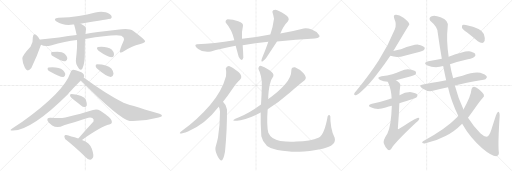
t = 0.00 s
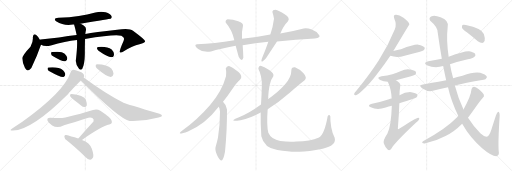
t = 4.60 s
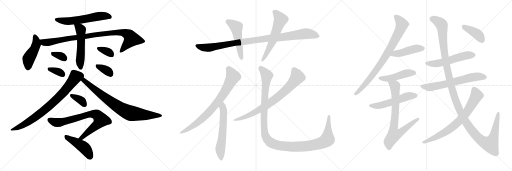
t = 9.19 s
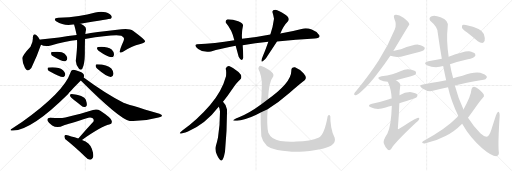
t = 13.79 s
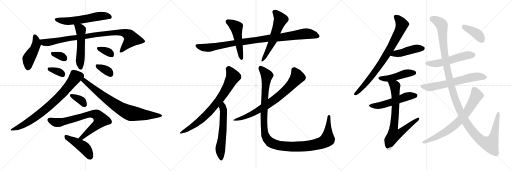
t = 18.38 s
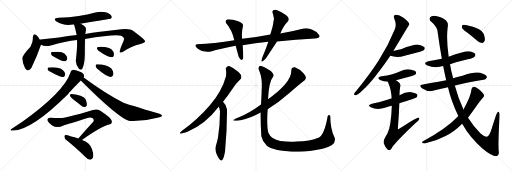
t = 22.98 s

The animated SVG that drew these frames (rendered in a browser with its animation timeline set to each time). Animation: 30 CSS @keyframes rules; one cycle of 22.98 s.

<svg version="1.1" viewBox="0 0 3072 1024" xmlns="http://www.w3.org/2000/svg">
  <g stroke="lightgray" stroke-dasharray="1,1" stroke-width="1" transform="scale(4, 4)">
    <line x1="0" y1="0" x2="256" y2="256"></line>
    <line x1="256" y1="0" x2="0" y2="256"></line>
    <line x1="128" y1="0" x2="128" y2="256"></line>
    <line x1="0" y1="128" x2="256" y2="128"></line>
    <line x1="256" y1="0" x2="512" y2="256"></line>
    <line x1="512" y1="0" x2="256" y2="256"></line>
    <line x1="384" y1="0" x2="384" y2="256"></line>
    <line x1="256" y1="128" x2="512" y2="128"></line>
    <line x1="512" y1="0" x2="768" y2="256"></line>
    <line x1="768" y1="0" x2="512" y2="256"></line>
    <line x1="640" y1="0" x2="640" y2="256"></line>
    <line x1="512" y1="128" x2="768" y2="128"></line>
  </g>
<g transform="scale(1, -1) translate(0, -850)">
   <style type="text/css">
    @keyframes keyframes0 {
      from {
       stroke: black;
       stroke-dashoffset: 580;
       stroke-width: 128;
       }
       65% {
       animation-timing-function: step-end;
       stroke: black;
       stroke-dashoffset: 0;
       stroke-width: 128;
       }
       to {
       stroke: black;
       stroke-width: 1024;
       }
       }
       #make-me-a-hanzi-animation-0 {
         animation: keyframes0 0.722005s both;
         animation-delay: 0.000000s;
         animation-timing-function: linear;
       }
    @keyframes keyframes1 {
      from {
       stroke: black;
       stroke-dashoffset: 455;
       stroke-width: 128;
       }
       60% {
       animation-timing-function: step-end;
       stroke: black;
       stroke-dashoffset: 0;
       stroke-width: 128;
       }
       to {
       stroke: black;
       stroke-width: 1024;
       }
       }
       #make-me-a-hanzi-animation-1 {
         animation: keyframes1 0.620280s both;
         animation-delay: 0.722005s;
         animation-timing-function: linear;
       }
    @keyframes keyframes2 {
      from {
       stroke: black;
       stroke-dashoffset: 922;
       stroke-width: 128;
       }
       75% {
       animation-timing-function: step-end;
       stroke: black;
       stroke-dashoffset: 0;
       stroke-width: 128;
       }
       to {
       stroke: black;
       stroke-width: 1024;
       }
       }
       #make-me-a-hanzi-animation-2 {
         animation: keyframes2 1.000326s both;
         animation-delay: 1.342285s;
         animation-timing-function: linear;
       }
    @keyframes keyframes3 {
      from {
       stroke: black;
       stroke-dashoffset: 528;
       stroke-width: 128;
       }
       63% {
       animation-timing-function: step-end;
       stroke: black;
       stroke-dashoffset: 0;
       stroke-width: 128;
       }
       to {
       stroke: black;
       stroke-width: 1024;
       }
       }
       #make-me-a-hanzi-animation-3 {
         animation: keyframes3 0.679688s both;
         animation-delay: 2.342611s;
         animation-timing-function: linear;
       }
    @keyframes keyframes4 {
      from {
       stroke: black;
       stroke-dashoffset: 329;
       stroke-width: 128;
       }
       52% {
       animation-timing-function: step-end;
       stroke: black;
       stroke-dashoffset: 0;
       stroke-width: 128;
       }
       to {
       stroke: black;
       stroke-width: 1024;
       }
       }
       #make-me-a-hanzi-animation-4 {
         animation: keyframes4 0.517741s both;
         animation-delay: 3.022299s;
         animation-timing-function: linear;
       }
    @keyframes keyframes5 {
      from {
       stroke: black;
       stroke-dashoffset: 344;
       stroke-width: 128;
       }
       53% {
       animation-timing-function: step-end;
       stroke: black;
       stroke-dashoffset: 0;
       stroke-width: 128;
       }
       to {
       stroke: black;
       stroke-width: 1024;
       }
       }
       #make-me-a-hanzi-animation-5 {
         animation: keyframes5 0.529948s both;
         animation-delay: 3.540040s;
         animation-timing-function: linear;
       }
    @keyframes keyframes6 {
      from {
       stroke: black;
       stroke-dashoffset: 339;
       stroke-width: 128;
       }
       52% {
       animation-timing-function: step-end;
       stroke: black;
       stroke-dashoffset: 0;
       stroke-width: 128;
       }
       to {
       stroke: black;
       stroke-width: 1024;
       }
       }
       #make-me-a-hanzi-animation-6 {
         animation: keyframes6 0.525879s both;
         animation-delay: 4.069988s;
         animation-timing-function: linear;
       }
    @keyframes keyframes7 {
      from {
       stroke: black;
       stroke-dashoffset: 347;
       stroke-width: 128;
       }
       53% {
       animation-timing-function: step-end;
       stroke: black;
       stroke-dashoffset: 0;
       stroke-width: 128;
       }
       to {
       stroke: black;
       stroke-width: 1024;
       }
       }
       #make-me-a-hanzi-animation-7 {
         animation: keyframes7 0.532389s both;
         animation-delay: 4.595867s;
         animation-timing-function: linear;
       }
    @keyframes keyframes8 {
      from {
       stroke: black;
       stroke-dashoffset: 780;
       stroke-width: 128;
       }
       72% {
       animation-timing-function: step-end;
       stroke: black;
       stroke-dashoffset: 0;
       stroke-width: 128;
       }
       to {
       stroke: black;
       stroke-width: 1024;
       }
       }
       #make-me-a-hanzi-animation-8 {
         animation: keyframes8 0.884766s both;
         animation-delay: 5.128256s;
         animation-timing-function: linear;
       }
    @keyframes keyframes9 {
      from {
       stroke: black;
       stroke-dashoffset: 789;
       stroke-width: 128;
       }
       72% {
       animation-timing-function: step-end;
       stroke: black;
       stroke-dashoffset: 0;
       stroke-width: 128;
       }
       to {
       stroke: black;
       stroke-width: 1024;
       }
       }
       #make-me-a-hanzi-animation-9 {
         animation: keyframes9 0.892090s both;
         animation-delay: 6.013022s;
         animation-timing-function: linear;
       }
    @keyframes keyframes10 {
      from {
       stroke: black;
       stroke-dashoffset: 355;
       stroke-width: 128;
       }
       54% {
       animation-timing-function: step-end;
       stroke: black;
       stroke-dashoffset: 0;
       stroke-width: 128;
       }
       to {
       stroke: black;
       stroke-width: 1024;
       }
       }
       #make-me-a-hanzi-animation-10 {
         animation: keyframes10 0.538900s both;
         animation-delay: 6.905112s;
         animation-timing-function: linear;
       }
    @keyframes keyframes11 {
      from {
       stroke: black;
       stroke-dashoffset: 759;
       stroke-width: 128;
       }
       71% {
       animation-timing-function: step-end;
       stroke: black;
       stroke-dashoffset: 0;
       stroke-width: 128;
       }
       to {
       stroke: black;
       stroke-width: 1024;
       }
       }
       #make-me-a-hanzi-animation-11 {
         animation: keyframes11 0.867676s both;
         animation-delay: 7.444012s;
         animation-timing-function: linear;
       }
    @keyframes keyframes12 {
      from {
       stroke: black;
       stroke-dashoffset: 448;
       stroke-width: 128;
       }
       59% {
       animation-timing-function: step-end;
       stroke: black;
       stroke-dashoffset: 0;
       stroke-width: 128;
       }
       to {
       stroke: black;
       stroke-width: 1024;
       }
       }
       #make-me-a-hanzi-animation-12 {
         animation: keyframes12 0.614583s both;
         animation-delay: 8.311688s;
         animation-timing-function: linear;
       }
    @keyframes keyframes13 {
      from {
       stroke: black;
       stroke-dashoffset: 986;
       stroke-width: 128;
       }
       76% {
       animation-timing-function: step-end;
       stroke: black;
       stroke-dashoffset: 0;
       stroke-width: 128;
       }
       to {
       stroke: black;
       stroke-width: 1024;
       }
       }
       #make-me-a-hanzi-animation-13 {
         animation: keyframes13 1.052409s both;
         animation-delay: 8.926271s;
         animation-timing-function: linear;
       }
    @keyframes keyframes14 {
      from {
       stroke: black;
       stroke-dashoffset: 501;
       stroke-width: 128;
       }
       62% {
       animation-timing-function: step-end;
       stroke: black;
       stroke-dashoffset: 0;
       stroke-width: 128;
       }
       to {
       stroke: black;
       stroke-width: 1024;
       }
       }
       #make-me-a-hanzi-animation-14 {
         animation: keyframes14 0.657715s both;
         animation-delay: 9.978680s;
         animation-timing-function: linear;
       }
    @keyframes keyframes15 {
      from {
       stroke: black;
       stroke-dashoffset: 573;
       stroke-width: 128;
       }
       65% {
       animation-timing-function: step-end;
       stroke: black;
       stroke-dashoffset: 0;
       stroke-width: 128;
       }
       to {
       stroke: black;
       stroke-width: 1024;
       }
       }
       #make-me-a-hanzi-animation-15 {
         animation: keyframes15 0.716309s both;
         animation-delay: 10.636395s;
         animation-timing-function: linear;
       }
    @keyframes keyframes16 {
      from {
       stroke: black;
       stroke-dashoffset: 756;
       stroke-width: 128;
       }
       71% {
       animation-timing-function: step-end;
       stroke: black;
       stroke-dashoffset: 0;
       stroke-width: 128;
       }
       to {
       stroke: black;
       stroke-width: 1024;
       }
       }
       #make-me-a-hanzi-animation-16 {
         animation: keyframes16 0.865234s both;
         animation-delay: 11.352704s;
         animation-timing-function: linear;
       }
    @keyframes keyframes17 {
      from {
       stroke: black;
       stroke-dashoffset: 591;
       stroke-width: 128;
       }
       66% {
       animation-timing-function: step-end;
       stroke: black;
       stroke-dashoffset: 0;
       stroke-width: 128;
       }
       to {
       stroke: black;
       stroke-width: 1024;
       }
       }
       #make-me-a-hanzi-animation-17 {
         animation: keyframes17 0.730957s both;
         animation-delay: 12.217938s;
         animation-timing-function: linear;
       }
    @keyframes keyframes18 {
      from {
       stroke: black;
       stroke-dashoffset: 754;
       stroke-width: 128;
       }
       71% {
       animation-timing-function: step-end;
       stroke: black;
       stroke-dashoffset: 0;
       stroke-width: 128;
       }
       to {
       stroke: black;
       stroke-width: 1024;
       }
       }
       #make-me-a-hanzi-animation-18 {
         animation: keyframes18 0.863607s both;
         animation-delay: 12.948895s;
         animation-timing-function: linear;
       }
    @keyframes keyframes19 {
      from {
       stroke: black;
       stroke-dashoffset: 1218;
       stroke-width: 128;
       }
       80% {
       animation-timing-function: step-end;
       stroke: black;
       stroke-dashoffset: 0;
       stroke-width: 128;
       }
       to {
       stroke: black;
       stroke-width: 1024;
       }
       }
       #make-me-a-hanzi-animation-19 {
         animation: keyframes19 1.241211s both;
         animation-delay: 13.812502s;
         animation-timing-function: linear;
       }
    @keyframes keyframes20 {
      from {
       stroke: black;
       stroke-dashoffset: 817;
       stroke-width: 128;
       }
       73% {
       animation-timing-function: step-end;
       stroke: black;
       stroke-dashoffset: 0;
       stroke-width: 128;
       }
       to {
       stroke: black;
       stroke-width: 1024;
       }
       }
       #make-me-a-hanzi-animation-20 {
         animation: keyframes20 0.914876s both;
         animation-delay: 15.053713s;
         animation-timing-function: linear;
       }
    @keyframes keyframes21 {
      from {
       stroke: black;
       stroke-dashoffset: 449;
       stroke-width: 128;
       }
       59% {
       animation-timing-function: step-end;
       stroke: black;
       stroke-dashoffset: 0;
       stroke-width: 128;
       }
       to {
       stroke: black;
       stroke-width: 1024;
       }
       }
       #make-me-a-hanzi-animation-21 {
         animation: keyframes21 0.615397s both;
         animation-delay: 15.968589s;
         animation-timing-function: linear;
       }
    @keyframes keyframes22 {
      from {
       stroke: black;
       stroke-dashoffset: 463;
       stroke-width: 128;
       }
       60% {
       animation-timing-function: step-end;
       stroke: black;
       stroke-dashoffset: 0;
       stroke-width: 128;
       }
       to {
       stroke: black;
       stroke-width: 1024;
       }
       }
       #make-me-a-hanzi-animation-22 {
         animation: keyframes22 0.626790s both;
         animation-delay: 16.583986s;
         animation-timing-function: linear;
       }
    @keyframes keyframes23 {
      from {
       stroke: black;
       stroke-dashoffset: 533;
       stroke-width: 128;
       }
       63% {
       animation-timing-function: step-end;
       stroke: black;
       stroke-dashoffset: 0;
       stroke-width: 128;
       }
       to {
       stroke: black;
       stroke-width: 1024;
       }
       }
       #make-me-a-hanzi-animation-23 {
         animation: keyframes23 0.683757s both;
         animation-delay: 17.210776s;
         animation-timing-function: linear;
       }
    @keyframes keyframes24 {
      from {
       stroke: black;
       stroke-dashoffset: 762;
       stroke-width: 128;
       }
       71% {
       animation-timing-function: step-end;
       stroke: black;
       stroke-dashoffset: 0;
       stroke-width: 128;
       }
       to {
       stroke: black;
       stroke-width: 1024;
       }
       }
       #make-me-a-hanzi-animation-24 {
         animation: keyframes24 0.870117s both;
         animation-delay: 17.894533s;
         animation-timing-function: linear;
       }
    @keyframes keyframes25 {
      from {
       stroke: black;
       stroke-dashoffset: 541;
       stroke-width: 128;
       }
       64% {
       animation-timing-function: step-end;
       stroke: black;
       stroke-dashoffset: 0;
       stroke-width: 128;
       }
       to {
       stroke: black;
       stroke-width: 1024;
       }
       }
       #make-me-a-hanzi-animation-25 {
         animation: keyframes25 0.690267s both;
         animation-delay: 18.764650s;
         animation-timing-function: linear;
       }
    @keyframes keyframes26 {
      from {
       stroke: black;
       stroke-dashoffset: 640;
       stroke-width: 128;
       }
       68% {
       animation-timing-function: step-end;
       stroke: black;
       stroke-dashoffset: 0;
       stroke-width: 128;
       }
       to {
       stroke: black;
       stroke-width: 1024;
       }
       }
       #make-me-a-hanzi-animation-26 {
         animation: keyframes26 0.770833s both;
         animation-delay: 19.454917s;
         animation-timing-function: linear;
       }
    @keyframes keyframes27 {
      from {
       stroke: black;
       stroke-dashoffset: 1329;
       stroke-width: 128;
       }
       81% {
       animation-timing-function: step-end;
       stroke: black;
       stroke-dashoffset: 0;
       stroke-width: 128;
       }
       to {
       stroke: black;
       stroke-width: 1024;
       }
       }
       #make-me-a-hanzi-animation-27 {
         animation: keyframes27 1.331543s both;
         animation-delay: 20.225750s;
         animation-timing-function: linear;
       }
    @keyframes keyframes28 {
      from {
       stroke: black;
       stroke-dashoffset: 734;
       stroke-width: 128;
       }
       70% {
       animation-timing-function: step-end;
       stroke: black;
       stroke-dashoffset: 0;
       stroke-width: 128;
       }
       to {
       stroke: black;
       stroke-width: 1024;
       }
       }
       #make-me-a-hanzi-animation-28 {
         animation: keyframes28 0.847331s both;
         animation-delay: 21.557293s;
         animation-timing-function: linear;
       }
    @keyframes keyframes29 {
      from {
       stroke: black;
       stroke-dashoffset: 399;
       stroke-width: 128;
       }
       56% {
       animation-timing-function: step-end;
       stroke: black;
       stroke-dashoffset: 0;
       stroke-width: 128;
       }
       to {
       stroke: black;
       stroke-width: 1024;
       }
       }
       #make-me-a-hanzi-animation-29 {
         animation: keyframes29 0.574707s both;
         animation-delay: 22.404624s;
         animation-timing-function: linear;
       }
</style>
<path d="M 483.0 708.5 Q 661.0 738.5 664.0 738.5 Q 674.0 745.5 669.0 755.5 Q 663.0 768.5 634.0 777.5 Q 603.0 784.5 572.0 775.5 Q 524.0 762.5 473.0 754.5 Q 418.0 745.5 351.0 744.5 Q 314.0 740.5 339.0 721.5 Q 382.0 694.5 438.0 703.5 Q 441.0 704.5 445.0 703.5 L 483.0 708.5 Z" fill="lightgray"></path> 
<path d="M 239.0 612.5 Q 229.0 631.5 219.0 639.5 Q 200.0 655.5 197.0 627.5 Q 200.0 600.5 183.0 570.5 Q 132.0 516.5 134.0 499.5 Q 134.0 475.5 150.0 442.5 Q 166.0 414.5 188.0 443.5 Q 222.0 512.5 246.0 582.5 C 250.0 593.5 250.0 593.5 239.0 612.5 Z" fill="lightgray"></path> 
<path d="M 510.0 616.5 Q 685.0 646.5 728.0 636.5 Q 746.0 626.5 744.0 617.5 Q 745.0 614.5 740.0 602.5 Q 713.0 542.5 720.0 536.5 Q 727.0 532.5 743.0 543.5 Q 795.0 576.5 837.0 585.5 Q 871.0 595.5 871.0 603.5 Q 870.0 613.5 798.0 666.5 Q 776.0 684.5 703.0 672.5 Q 567.0 657.5 512.0 647.5 L 460.0 640.5 Q 411.0 636.5 354.0 626.5 Q 299.0 619.5 243.0 614.5 Q 240.0 614.5 239.0 612.5 C 209.0 607.5 217.0 591.5 246.0 582.5 Q 268.0 570.5 305.0 578.5 Q 392.0 603.5 462.0 610.5 L 510.0 616.5 Z" fill="lightgray"></path> 
<path d="M 462.0 610.5 Q 465.0 577.5 456.0 496.5 Q 450.0 468.5 475.0 437.5 Q 485.0 427.5 493.0 437.5 Q 508.0 461.5 509.0 526.5 Q 509.0 571.5 510.0 616.5 L 512.0 647.5 Q 513.0 657.5 515.0 666.5 Q 521.0 687.5 502.0 698.5 Q 492.0 704.5 483.0 708.5 C 456.0 721.5 439.0 729.5 445.0 703.5 Q 445.0 699.5 447.0 694.5 Q 450.0 685.5 460.0 640.5 L 462.0 610.5 Z" fill="lightgray"></path> 
<path d="M 316.0 514.5 Q 376.0 478.5 392.0 483.5 Q 404.0 486.5 404.0 503.5 Q 401.0 515.5 388.0 528.5 Q 369.0 546.5 312.0 538.5 Q 305.0 537.5 307.0 527.5 Q 308.0 520.5 316.0 514.5 Z" fill="lightgray"></path> 
<path d="M 294.0 424.5 Q 363.0 385.5 381.0 388.5 Q 391.0 391.5 392.0 406.5 Q 391.0 416.5 378.0 429.5 Q 350.0 451.5 291.0 445.5 Q 284.0 444.5 286.0 435.5 Q 287.0 429.5 294.0 424.5 Z" fill="lightgray"></path> 
<path d="M 591.0 546.5 Q 651.0 504.5 672.0 508.5 Q 684.0 509.5 684.0 527.5 Q 683.0 539.5 670.0 553.5 Q 642.0 574.5 589.0 569.5 Q 580.0 569.5 582.0 559.5 Q 583.0 552.5 591.0 546.5 Z" fill="lightgray"></path> 
<path d="M 582.0 439.5 Q 640.0 388.5 665.0 389.5 Q 678.0 390.5 681.0 409.5 Q 681.0 422.5 668.0 439.5 Q 644.0 464.5 582.0 465.5 Q 573.0 465.5 574.0 454.5 Q 574.0 447.5 582.0 439.5 Z" fill="lightgray"></path> 
<path d="M 502.0 386.5 Q 505.0 393.5 504.0 398.5 Q 503.0 411.5 476.0 421.5 Q 448.0 433.5 435.0 431.5 Q 426.0 430.5 423.0 416.5 Q 384.0 299.5 132.0 119.5 Q 104.0 101.5 73.0 79.5 Q 51.0 66.5 78.0 67.5 Q 192.0 71.5 409.0 287.5 Q 413.0 296.5 485.0 368.5 L 502.0 386.5 Z" fill="lightgray"></path> 
<path d="M 485.0 368.5 Q 717.0 136.5 778.0 125.5 Q 787.0 125.5 799.0 124.5 Q 874.0 125.5 951.0 146.5 Q 970.0 150.5 972.0 155.5 Q 973.0 162.5 957.0 168.5 Q 756.0 228.5 744.0 233.5 Q 639.0 285.5 502.0 386.5 C 478.0 404.5 464.0 389.5 485.0 368.5 Z" fill="lightgray"></path> 
<path d="M 444.0 251.5 Q 466.0 235.5 488.0 216.5 Q 498.0 207.5 510.0 209.5 Q 517.0 210.5 521.0 219.5 Q 522.0 231.5 515.0 252.5 Q 511.0 265.5 487.0 275.5 Q 430.0 290.5 423.0 285.5 Q 419.0 282.5 421.0 273.5 Q 424.0 266.5 444.0 251.5 Z" fill="lightgray"></path> 
<path d="M 492.0 11.5 Q 613.0 95.5 655.0 103.5 Q 676.0 107.5 670.0 126.5 Q 669.0 142.5 602.0 186.5 Q 583.0 199.5 558.0 191.5 Q 491.0 169.5 392.0 146.5 Q 365.0 139.5 303.0 144.5 Q 278.0 145.5 286.0 124.5 Q 293.0 111.5 313.0 98.5 Q 344.0 79.5 381.0 98.5 Q 405.0 105.5 530.0 144.5 Q 543.0 148.5 554.0 142.5 Q 566.0 135.5 561.0 122.5 Q 518.0 76.5 470.0 19.5 C 451.0 -3.5 467.0 -5.5 492.0 11.5 Z" fill="lightgray"></path> 
<path d="M 470.0 19.5 Q 422.0 34.5 397.0 40.5 Q 387.0 44.5 386.0 32.5 Q 387.0 19.5 398.0 10.5 Q 447.0 -28.5 508.0 -86.5 Q 524.0 -104.5 540.0 -107.5 Q 549.0 -108.5 556.0 -97.5 Q 566.0 -84.5 551.0 -41.5 Q 539.0 -4.5 492.0 11.5 L 470.0 19.5 Z" fill="lightgray"></path> 
<path d="M 1888.0 620.0 Q 1931.0 626.0 1912.0 644.0 Q 1898.0 663.0 1870.5 673.5 Q 1843.0 684.0 1822.0 680.0 Q 1758.0 663.0 1682.0 650.0 L 1622.0 644.0 Q 1543.0 628.0 1452.0 618.0 L 1406.0 610.0 Q 1285.0 589.0 1182.0 586.0 Q 1159.0 581.0 1189.0 557.5 Q 1219.0 534.0 1266.0 542.0 Q 1319.0 557.0 1414.0 576.0 L 1456.0 580.0 Q 1531.0 591.0 1610.0 600.0 L 1662.0 602.0 Q 1776.0 615.0 1888.0 620.0 Z" fill="lightgray"></path> 
<path d="M 1452.0 618.0 Q 1449.0 661.0 1458.0 696.0 Q 1461.0 712.0 1429.5 723.5 Q 1398.0 735.0 1366.0 736.0 Q 1351.0 732.0 1354.0 716.0 Q 1392.0 672.0 1406.0 610.0 L 1414.0 576.0 Q 1423.0 543.0 1432.0 510.0 Q 1450.0 475.0 1460.0 504.0 Q 1459.0 545.0 1456.0 580.0 L 1452.0 618.0 Z" fill="lightgray"></path> 
<path d="M 1682.0 650.0 Q 1700.0 696.0 1728.0 724.0 Q 1743.0 743.0 1708.0 765.0 Q 1673.0 787.0 1652.0 792.0 Q 1635.0 792.0 1634.0 780.0 Q 1640.0 762.0 1644.0 738.0 Q 1637.0 683.0 1622.0 644.0 L 1610.0 600.0 Q 1591.0 546.0 1578.0 516.0 Q 1552.0 455.0 1596.0 502.0 Q 1636.0 562.0 1662.0 602.0 L 1682.0 650.0 Z" fill="lightgray"></path> 
<path d="M 1378.0 454.0 Q 1360.0 458.0 1354.0 438.0 Q 1359.0 428.0 1356.0 394.0 Q 1332.0 304.0 1259.5 220.0 Q 1187.0 136.0 1094.0 68.0 Q 1051.0 35.0 1128.0 62.0 Q 1233.0 106.0 1312.0 210.0 L 1338.0 240.0 Q 1365.0 273.0 1392.0 313.5 Q 1419.0 354.0 1440.0 372.0 Q 1460.0 392.0 1431.0 418.5 Q 1402.0 445.0 1378.0 454.0 Z" fill="lightgray"></path> 
<path d="M 1312.0 210.0 Q 1317.0 205.0 1320.0 182.0 Q 1320.0 102.0 1308.0 26.0 Q 1302.0 -3.0 1295.0 -25.0 Q 1287.0 -48.0 1302.0 -79.0 Q 1315.0 -108.0 1327.0 -112.0 Q 1339.0 -116.0 1350.0 -59.0 Q 1363.0 77.0 1362.0 194.0 Q 1356.0 224.0 1338.0 240.0 C 1317.0 262.0 1299.0 237.0 1312.0 210.0 Z" fill="lightgray"></path> 
<path d="M 1606.0 196.0 Q 1672.0 237.0 1736.5 293.5 Q 1801.0 350.0 1828.0 370.0 Q 1845.0 384.0 1821.0 411.0 Q 1797.0 438.0 1770.0 448.0 Q 1747.0 450.0 1748.0 428.0 Q 1749.0 389.0 1709.5 343.5 Q 1670.0 298.0 1608.0 256.0 L 1566.0 224.0 Q 1494.0 171.0 1434.0 148.0 Q 1359.0 118.0 1444.0 130.0 Q 1501.0 141.0 1564.0 176.0 L 1606.0 196.0 Z" fill="lightgray"></path> 
<path d="M 1966.0 154.0 Q 1947.0 46.0 1914.0 26.0 Q 1861.0 3.0 1778.0 2.0 Q 1735.0 -2.0 1681.5 5.5 Q 1628.0 13.0 1610.0 54.0 Q 1599.0 98.0 1606.0 196.0 L 1608.0 256.0 Q 1613.0 361.0 1640.0 394.0 Q 1646.0 411.0 1615.0 431.0 Q 1584.0 451.0 1564.0 456.0 Q 1552.0 456.0 1550.0 438.0 Q 1572.0 395.0 1571.0 339.5 Q 1570.0 284.0 1566.0 224.0 L 1564.0 176.0 Q 1563.0 112.0 1568.0 34.0 Q 1584.0 -36.0 1664.0 -49.0 Q 1744.0 -62.0 1796.0 -59.0 Q 1851.0 -59.0 1936.0 -41.0 Q 2021.0 -23.0 2008.0 24.0 Q 1994.0 51.0 1987.5 88.0 Q 1981.0 125.0 1982.0 154.0 Q 1975.0 167.0 1966.0 154.0 Z" fill="lightgray"></path> 
<path d="M 2360.0 545.0 Q 2454.0 702.0 2456.0 704.0 Q 2455.0 708.0 2454.0 711.0 Q 2450.0 724.0 2421.0 745.0 Q 2394.0 763.0 2375.0 762.0 Q 2357.0 761.0 2366.0 738.0 Q 2381.0 704.0 2369.0 676.0 Q 2330.0 579.0 2272.0 488.0 Q 2215.0 400.0 2137.0 305.0 Q 2127.0 295.0 2125.0 288.0 Q 2122.0 278.0 2136.0 280.0 Q 2146.0 281.0 2171.0 305.0 Q 2217.0 345.0 2274.0 422.0 Q 2307.0 464.0 2342.0 516.0 L 2360.0 545.0 Z" fill="lightgray"></path> 
<path d="M 2342.0 516.0 Q 2384.0 503.0 2428.0 517.0 Q 2473.0 529.0 2520.0 541.0 Q 2541.0 548.0 2544.0 551.0 Q 2551.0 558.0 2547.0 567.0 Q 2540.0 577.0 2510.0 583.0 Q 2486.0 586.0 2406.0 556.0 Q 2385.0 552.0 2360.0 545.0 C 2331.0 537.0 2313.0 524.0 2342.0 516.0 Z" fill="lightgray"></path> 
<path d="M 2376.0 369.0 Q 2419.0 382.0 2466.0 394.0 Q 2488.0 401.0 2492.0 404.0 Q 2499.0 411.0 2495.0 420.0 Q 2488.0 430.0 2460.0 434.0 Q 2432.0 438.0 2406.0 425.0 Q 2381.0 415.0 2354.0 406.0 Q 2324.0 399.0 2289.0 393.0 Q 2255.0 386.0 2281.0 371.0 Q 2300.0 362.0 2327.0 361.0 L 2376.0 369.0 Z" fill="lightgray"></path> 
<path d="M 2396.0 231.0 Q 2495.0 264.0 2500.0 268.0 Q 2507.0 275.0 2503.0 284.0 Q 2496.0 294.0 2468.0 298.0 Q 2435.0 301.0 2397.0 279.0 L 2350.0 260.0 Q 2340.0 259.0 2334.0 255.0 Q 2288.0 239.0 2232.0 229.0 Q 2199.0 220.0 2225.0 207.0 Q 2264.0 188.0 2314.0 206.0 Q 2332.0 212.0 2351.0 217.0 L 2396.0 231.0 Z" fill="lightgray"></path> 
<path d="M 2351.0 217.0 Q 2347.0 94.0 2324.0 48.0 Q 2297.0 8.0 2303.0 -10.0 Q 2313.0 -37.0 2327.0 -48.0 Q 2339.0 -55.0 2350.0 -39.0 Q 2363.0 -11.0 2495.0 114.0 Q 2511.0 127.0 2515.0 136.0 Q 2519.0 146.0 2509.0 145.0 Q 2497.0 145.0 2395.0 78.0 Q 2389.0 74.0 2387.0 79.0 Q 2394.0 161.0 2396.0 231.0 L 2397.0 279.0 Q 2397.0 307.0 2401.0 330.0 Q 2405.0 343.0 2397.0 353.0 Q 2387.0 363.0 2376.0 369.0 C 2351.0 386.0 2316.0 389.0 2327.0 361.0 Q 2348.0 315.0 2350.0 260.0 L 2351.0 217.0 Z" fill="lightgray"></path> 
<path d="M 2700.0 466.0 Q 2751.0 482.0 2807.0 495.0 Q 2843.0 505.0 2847.0 511.0 Q 2856.0 518.0 2851.0 527.0 Q 2844.0 537.0 2815.0 543.0 Q 2788.0 546.0 2692.0 510.0 L 2651.0 498.0 Q 2612.0 491.0 2570.0 483.0 Q 2536.0 474.0 2561.0 460.0 Q 2609.0 439.0 2659.0 455.0 L 2700.0 466.0 Z" fill="lightgray"></path> 
<path d="M 2729.0 338.0 Q 2787.0 354.0 2901.0 373.0 Q 2913.0 372.0 2921.0 386.0 Q 2922.0 399.0 2897.0 408.0 Q 2864.0 429.0 2775.0 397.0 Q 2741.0 391.0 2719.0 381.0 L 2677.0 370.0 Q 2578.0 352.0 2538.0 344.0 Q 2508.0 340.0 2532.0 322.0 Q 2571.0 297.0 2597.0 306.0 Q 2639.0 318.0 2688.0 328.0 L 2729.0 338.0 Z" fill="lightgray"></path> 
<path d="M 2773.0 108.0 Q 2821.0 23.0 2893.0 -38.0 Q 2951.0 -87.0 2979.0 -86.0 Q 2998.0 -82.0 2992.0 -54.0 Q 2988.0 0.0 2998.0 157.0 Q 2998.0 179.0 2990.0 181.0 Q 2983.0 180.0 2976.0 159.0 Q 2961.0 113.0 2948.0 73.0 Q 2935.0 33.0 2920.0 31.0 Q 2907.0 31.0 2882.0 52.0 Q 2842.0 92.0 2808.0 145.0 L 2781.0 194.0 Q 2750.0 258.0 2729.0 338.0 L 2719.0 381.0 Q 2707.0 424.0 2700.0 466.0 L 2692.0 510.0 Q 2677.0 615.0 2686.0 688.0 Q 2696.0 728.0 2643.0 747.0 Q 2609.0 762.0 2590.0 754.0 Q 2571.0 747.0 2580.0 728.0 Q 2626.0 689.0 2626.0 657.0 Q 2638.0 572.0 2651.0 498.0 L 2659.0 455.0 Q 2668.0 410.0 2677.0 370.0 L 2688.0 328.0 Q 2706.0 247.0 2750.0 155.0 L 2773.0 108.0 Z" fill="lightgray"></path> 
<path d="M 2750.0 155.0 Q 2746.0 152.0 2741.0 146.0 Q 2678.0 80.0 2538.0 3.0 Q 2529.0 -3.0 2535.0 -7.0 Q 2542.0 -11.0 2553.0 -8.0 Q 2616.0 4.0 2673.0 35.0 Q 2721.0 56.0 2773.0 108.0 L 2808.0 145.0 Q 2833.0 178.0 2863.0 221.0 Q 2879.0 243.0 2897.0 264.0 Q 2907.0 271.0 2903.0 282.0 Q 2899.0 294.0 2873.0 316.0 Q 2854.0 332.0 2844.0 331.0 Q 2831.0 330.0 2829.0 315.0 Q 2826.0 275.0 2781.0 194.0 L 2750.0 155.0 Z" fill="lightgray"></path> 
<path d="M 2801.0 657.0 Q 2832.0 633.0 2867.0 603.0 Q 2880.0 593.0 2894.0 593.0 Q 2904.0 594.0 2908.0 606.0 Q 2912.0 619.0 2903.0 647.0 Q 2891.0 681.0 2795.0 701.0 Q 2780.0 704.0 2775.0 701.0 Q 2771.0 697.0 2772.0 685.0 Q 2776.0 675.0 2801.0 657.0 Z" fill="lightgray"></path> 
      <clipPath id="make-me-a-hanzi-clip-0">
      <path d="M 483.0 708.5 Q 661.0 738.5 664.0 738.5 Q 674.0 745.5 669.0 755.5 Q 663.0 768.5 634.0 777.5 Q 603.0 784.5 572.0 775.5 Q 524.0 762.5 473.0 754.5 Q 418.0 745.5 351.0 744.5 Q 314.0 740.5 339.0 721.5 Q 382.0 694.5 438.0 703.5 Q 441.0 704.5 445.0 703.5 L 483.0 708.5 Z" fill="lightgray"></path>
      </clipPath>
      <path clip-path="url(#make-me-a-hanzi-clip-0)" d="M 343.0 734.5 L 414.0 723.5 L 494.0 731.5 L 598.0 754.5 L 633.0 755.5 L 662.0 746.5 " fill="none" id="make-me-a-hanzi-animation-0" stroke-dasharray="452 904" stroke-linecap="round"></path>

      <clipPath id="make-me-a-hanzi-clip-1">
      <path d="M 239.0 612.5 Q 229.0 631.5 219.0 639.5 Q 200.0 655.5 197.0 627.5 Q 200.0 600.5 183.0 570.5 Q 132.0 516.5 134.0 499.5 Q 134.0 475.5 150.0 442.5 Q 166.0 414.5 188.0 443.5 Q 222.0 512.5 246.0 582.5 C 250.0 593.5 250.0 593.5 239.0 612.5 Z" fill="lightgray"></path>
      </clipPath>
      <path clip-path="url(#make-me-a-hanzi-clip-1)" d="M 208.0 632.5 L 219.0 599.5 L 218.0 584.5 L 173.0 500.5 L 167.0 446.5 " fill="none" id="make-me-a-hanzi-animation-1" stroke-dasharray="327 654" stroke-linecap="round"></path>

      <clipPath id="make-me-a-hanzi-clip-2">
      <path d="M 510.0 616.5 Q 685.0 646.5 728.0 636.5 Q 746.0 626.5 744.0 617.5 Q 745.0 614.5 740.0 602.5 Q 713.0 542.5 720.0 536.5 Q 727.0 532.5 743.0 543.5 Q 795.0 576.5 837.0 585.5 Q 871.0 595.5 871.0 603.5 Q 870.0 613.5 798.0 666.5 Q 776.0 684.5 703.0 672.5 Q 567.0 657.5 512.0 647.5 L 460.0 640.5 Q 411.0 636.5 354.0 626.5 Q 299.0 619.5 243.0 614.5 Q 240.0 614.5 239.0 612.5 C 209.0 607.5 217.0 591.5 246.0 582.5 Q 268.0 570.5 305.0 578.5 Q 392.0 603.5 462.0 610.5 L 510.0 616.5 Z" fill="lightgray"></path>
      </clipPath>
      <path clip-path="url(#make-me-a-hanzi-clip-2)" d="M 245.0 605.5 L 262.0 596.5 L 293.0 597.5 L 380.0 615.5 L 637.0 651.5 L 737.0 656.5 L 767.0 645.5 L 789.0 617.5 L 725.0 540.5 " fill="none" id="make-me-a-hanzi-animation-2" stroke-dasharray="794 1588" stroke-linecap="round"></path>

      <clipPath id="make-me-a-hanzi-clip-3">
      <path d="M 462.0 610.5 Q 465.0 577.5 456.0 496.5 Q 450.0 468.5 475.0 437.5 Q 485.0 427.5 493.0 437.5 Q 508.0 461.5 509.0 526.5 Q 509.0 571.5 510.0 616.5 L 512.0 647.5 Q 513.0 657.5 515.0 666.5 Q 521.0 687.5 502.0 698.5 Q 492.0 704.5 483.0 708.5 C 456.0 721.5 439.0 729.5 445.0 703.5 Q 445.0 699.5 447.0 694.5 Q 450.0 685.5 460.0 640.5 L 462.0 610.5 Z" fill="lightgray"></path>
      </clipPath>
      <path clip-path="url(#make-me-a-hanzi-clip-3)" d="M 452.0 700.5 L 478.0 681.5 L 485.0 667.5 L 487.0 579.5 L 480.0 479.5 L 484.0 443.5 " fill="none" id="make-me-a-hanzi-animation-3" stroke-dasharray="400 800" stroke-linecap="round"></path>

      <clipPath id="make-me-a-hanzi-clip-4">
      <path d="M 316.0 514.5 Q 376.0 478.5 392.0 483.5 Q 404.0 486.5 404.0 503.5 Q 401.0 515.5 388.0 528.5 Q 369.0 546.5 312.0 538.5 Q 305.0 537.5 307.0 527.5 Q 308.0 520.5 316.0 514.5 Z" fill="lightgray"></path>
      </clipPath>
      <path clip-path="url(#make-me-a-hanzi-clip-4)" d="M 321.0 527.5 L 370.0 512.5 L 387.0 499.5 " fill="none" id="make-me-a-hanzi-animation-4" stroke-dasharray="201 402" stroke-linecap="round"></path>

      <clipPath id="make-me-a-hanzi-clip-5">
      <path d="M 294.0 424.5 Q 363.0 385.5 381.0 388.5 Q 391.0 391.5 392.0 406.5 Q 391.0 416.5 378.0 429.5 Q 350.0 451.5 291.0 445.5 Q 284.0 444.5 286.0 435.5 Q 287.0 429.5 294.0 424.5 Z" fill="lightgray"></path>
      </clipPath>
      <path clip-path="url(#make-me-a-hanzi-clip-5)" d="M 298.0 435.5 L 344.0 422.5 L 378.0 400.5 " fill="none" id="make-me-a-hanzi-animation-5" stroke-dasharray="216 432" stroke-linecap="round"></path>

      <clipPath id="make-me-a-hanzi-clip-6">
      <path d="M 591.0 546.5 Q 651.0 504.5 672.0 508.5 Q 684.0 509.5 684.0 527.5 Q 683.0 539.5 670.0 553.5 Q 642.0 574.5 589.0 569.5 Q 580.0 569.5 582.0 559.5 Q 583.0 552.5 591.0 546.5 Z" fill="lightgray"></path>
      </clipPath>
      <path clip-path="url(#make-me-a-hanzi-clip-6)" d="M 594.0 558.5 L 645.0 540.5 L 669.0 523.5 " fill="none" id="make-me-a-hanzi-animation-6" stroke-dasharray="211 422" stroke-linecap="round"></path>

      <clipPath id="make-me-a-hanzi-clip-7">
      <path d="M 582.0 439.5 Q 640.0 388.5 665.0 389.5 Q 678.0 390.5 681.0 409.5 Q 681.0 422.5 668.0 439.5 Q 644.0 464.5 582.0 465.5 Q 573.0 465.5 574.0 454.5 Q 574.0 447.5 582.0 439.5 Z" fill="lightgray"></path>
      </clipPath>
      <path clip-path="url(#make-me-a-hanzi-clip-7)" d="M 586.0 453.5 L 641.0 427.5 L 663.0 406.5 " fill="none" id="make-me-a-hanzi-animation-7" stroke-dasharray="219 438" stroke-linecap="round"></path>

      <clipPath id="make-me-a-hanzi-clip-8">
      <path d="M 502.0 386.5 Q 505.0 393.5 504.0 398.5 Q 503.0 411.5 476.0 421.5 Q 448.0 433.5 435.0 431.5 Q 426.0 430.5 423.0 416.5 Q 384.0 299.5 132.0 119.5 Q 104.0 101.5 73.0 79.5 Q 51.0 66.5 78.0 67.5 Q 192.0 71.5 409.0 287.5 Q 413.0 296.5 485.0 368.5 L 502.0 386.5 Z" fill="lightgray"></path>
      </clipPath>
      <path clip-path="url(#make-me-a-hanzi-clip-8)" d="M 485.0 395.5 L 452.0 388.5 L 382.0 297.5 L 273.0 195.5 L 181.0 126.5 L 82.0 76.5 " fill="none" id="make-me-a-hanzi-animation-8" stroke-dasharray="652 1304" stroke-linecap="round"></path>

      <clipPath id="make-me-a-hanzi-clip-9">
      <path d="M 485.0 368.5 Q 717.0 136.5 778.0 125.5 Q 787.0 125.5 799.0 124.5 Q 874.0 125.5 951.0 146.5 Q 970.0 150.5 972.0 155.5 Q 973.0 162.5 957.0 168.5 Q 756.0 228.5 744.0 233.5 Q 639.0 285.5 502.0 386.5 C 478.0 404.5 464.0 389.5 485.0 368.5 Z" fill="lightgray"></path>
      </clipPath>
      <path clip-path="url(#make-me-a-hanzi-clip-9)" d="M 505.0 374.5 L 504.0 365.5 L 580.0 303.5 L 742.0 190.5 L 798.0 169.5 L 966.0 156.5 " fill="none" id="make-me-a-hanzi-animation-9" stroke-dasharray="661 1322" stroke-linecap="round"></path>

      <clipPath id="make-me-a-hanzi-clip-10">
      <path d="M 444.0 251.5 Q 466.0 235.5 488.0 216.5 Q 498.0 207.5 510.0 209.5 Q 517.0 210.5 521.0 219.5 Q 522.0 231.5 515.0 252.5 Q 511.0 265.5 487.0 275.5 Q 430.0 290.5 423.0 285.5 Q 419.0 282.5 421.0 273.5 Q 424.0 266.5 444.0 251.5 Z" fill="lightgray"></path>
      </clipPath>
      <path clip-path="url(#make-me-a-hanzi-clip-10)" d="M 427.0 278.5 L 483.0 251.5 L 507.0 223.5 " fill="none" id="make-me-a-hanzi-animation-10" stroke-dasharray="227 454" stroke-linecap="round"></path>

      <clipPath id="make-me-a-hanzi-clip-11">
      <path d="M 492.0 11.5 Q 613.0 95.5 655.0 103.5 Q 676.0 107.5 670.0 126.5 Q 669.0 142.5 602.0 186.5 Q 583.0 199.5 558.0 191.5 Q 491.0 169.5 392.0 146.5 Q 365.0 139.5 303.0 144.5 Q 278.0 145.5 286.0 124.5 Q 293.0 111.5 313.0 98.5 Q 344.0 79.5 381.0 98.5 Q 405.0 105.5 530.0 144.5 Q 543.0 148.5 554.0 142.5 Q 566.0 135.5 561.0 122.5 Q 518.0 76.5 470.0 19.5 C 451.0 -3.5 467.0 -5.5 492.0 11.5 Z" fill="lightgray"></path>
      </clipPath>
      <path clip-path="url(#make-me-a-hanzi-clip-11)" d="M 297.0 132.5 L 320.0 120.5 L 354.0 115.5 L 545.0 166.5 L 578.0 163.5 L 593.0 151.5 L 605.0 131.5 L 586.0 105.5 L 496.0 27.5 L 478.0 23.5 " fill="none" id="make-me-a-hanzi-animation-11" stroke-dasharray="631 1262" stroke-linecap="round"></path>

      <clipPath id="make-me-a-hanzi-clip-12">
      <path d="M 470.0 19.5 Q 422.0 34.5 397.0 40.5 Q 387.0 44.5 386.0 32.5 Q 387.0 19.5 398.0 10.5 Q 447.0 -28.5 508.0 -86.5 Q 524.0 -104.5 540.0 -107.5 Q 549.0 -108.5 556.0 -97.5 Q 566.0 -84.5 551.0 -41.5 Q 539.0 -4.5 492.0 11.5 L 470.0 19.5 Z" fill="lightgray"></path>
      </clipPath>
      <path clip-path="url(#make-me-a-hanzi-clip-12)" d="M 397.0 29.5 L 499.0 -29.5 L 525.0 -59.5 L 540.0 -90.5 " fill="none" id="make-me-a-hanzi-animation-12" stroke-dasharray="320 640" stroke-linecap="round"></path>

      <clipPath id="make-me-a-hanzi-clip-13">
      <path d="M 1888.0 620.0 Q 1931.0 626.0 1912.0 644.0 Q 1898.0 663.0 1870.5 673.5 Q 1843.0 684.0 1822.0 680.0 Q 1758.0 663.0 1682.0 650.0 L 1622.0 644.0 Q 1543.0 628.0 1452.0 618.0 L 1406.0 610.0 Q 1285.0 589.0 1182.0 586.0 Q 1159.0 581.0 1189.0 557.5 Q 1219.0 534.0 1266.0 542.0 Q 1319.0 557.0 1414.0 576.0 L 1456.0 580.0 Q 1531.0 591.0 1610.0 600.0 L 1662.0 602.0 Q 1776.0 615.0 1888.0 620.0 Z" fill="lightgray"></path>
      </clipPath>
      <path clip-path="url(#make-me-a-hanzi-clip-13)" d="M 1186.0 572.0 L 1254.0 565.0 L 1417.0 595.0 L 1831.0 649.0 L 1908.0 635.0 " fill="none" id="make-me-a-hanzi-animation-13" stroke-dasharray="858 1716" stroke-linecap="round"></path>

      <clipPath id="make-me-a-hanzi-clip-14">
      <path d="M 1452.0 618.0 Q 1449.0 661.0 1458.0 696.0 Q 1461.0 712.0 1429.5 723.5 Q 1398.0 735.0 1366.0 736.0 Q 1351.0 732.0 1354.0 716.0 Q 1392.0 672.0 1406.0 610.0 L 1414.0 576.0 Q 1423.0 543.0 1432.0 510.0 Q 1450.0 475.0 1460.0 504.0 Q 1459.0 545.0 1456.0 580.0 L 1452.0 618.0 Z" fill="lightgray"></path>
      </clipPath>
      <path clip-path="url(#make-me-a-hanzi-clip-14)" d="M 1368.0 721.0 L 1418.0 688.0 L 1446.0 505.0 " fill="none" id="make-me-a-hanzi-animation-14" stroke-dasharray="373 746" stroke-linecap="round"></path>

      <clipPath id="make-me-a-hanzi-clip-15">
      <path d="M 1682.0 650.0 Q 1700.0 696.0 1728.0 724.0 Q 1743.0 743.0 1708.0 765.0 Q 1673.0 787.0 1652.0 792.0 Q 1635.0 792.0 1634.0 780.0 Q 1640.0 762.0 1644.0 738.0 Q 1637.0 683.0 1622.0 644.0 L 1610.0 600.0 Q 1591.0 546.0 1578.0 516.0 Q 1552.0 455.0 1596.0 502.0 Q 1636.0 562.0 1662.0 602.0 L 1682.0 650.0 Z" fill="lightgray"></path>
      </clipPath>
      <path clip-path="url(#make-me-a-hanzi-clip-15)" d="M 1648.0 778.0 L 1684.0 733.0 L 1633.0 598.0 L 1592.0 515.0 L 1578.0 498.0 " fill="none" id="make-me-a-hanzi-animation-15" stroke-dasharray="445 890" stroke-linecap="round"></path>

      <clipPath id="make-me-a-hanzi-clip-16">
      <path d="M 1378.0 454.0 Q 1360.0 458.0 1354.0 438.0 Q 1359.0 428.0 1356.0 394.0 Q 1332.0 304.0 1259.5 220.0 Q 1187.0 136.0 1094.0 68.0 Q 1051.0 35.0 1128.0 62.0 Q 1233.0 106.0 1312.0 210.0 L 1338.0 240.0 Q 1365.0 273.0 1392.0 313.5 Q 1419.0 354.0 1440.0 372.0 Q 1460.0 392.0 1431.0 418.5 Q 1402.0 445.0 1378.0 454.0 Z" fill="lightgray"></path>
      </clipPath>
      <path clip-path="url(#make-me-a-hanzi-clip-16)" d="M 1370.0 437.0 L 1391.0 409.0 L 1397.0 387.0 L 1323.0 261.0 L 1235.0 158.0 L 1167.0 101.0 L 1119.0 73.0 L 1110.0 59.0 " fill="none" id="make-me-a-hanzi-animation-16" stroke-dasharray="628 1256" stroke-linecap="round"></path>

      <clipPath id="make-me-a-hanzi-clip-17">
      <path d="M 1312.0 210.0 Q 1317.0 205.0 1320.0 182.0 Q 1320.0 102.0 1308.0 26.0 Q 1302.0 -3.0 1295.0 -25.0 Q 1287.0 -48.0 1302.0 -79.0 Q 1315.0 -108.0 1327.0 -112.0 Q 1339.0 -116.0 1350.0 -59.0 Q 1363.0 77.0 1362.0 194.0 Q 1356.0 224.0 1338.0 240.0 C 1317.0 262.0 1299.0 237.0 1312.0 210.0 Z" fill="lightgray"></path>
      </clipPath>
      <path clip-path="url(#make-me-a-hanzi-clip-17)" d="M 1338.0 231.0 L 1339.0 97.0 L 1322.0 -37.0 L 1327.0 -103.0 " fill="none" id="make-me-a-hanzi-animation-17" stroke-dasharray="463 926" stroke-linecap="round"></path>

      <clipPath id="make-me-a-hanzi-clip-18">
      <path d="M 1606.0 196.0 Q 1672.0 237.0 1736.5 293.5 Q 1801.0 350.0 1828.0 370.0 Q 1845.0 384.0 1821.0 411.0 Q 1797.0 438.0 1770.0 448.0 Q 1747.0 450.0 1748.0 428.0 Q 1749.0 389.0 1709.5 343.5 Q 1670.0 298.0 1608.0 256.0 L 1566.0 224.0 Q 1494.0 171.0 1434.0 148.0 Q 1359.0 118.0 1444.0 130.0 Q 1501.0 141.0 1564.0 176.0 L 1606.0 196.0 Z" fill="lightgray"></path>
      </clipPath>
      <path clip-path="url(#make-me-a-hanzi-clip-18)" d="M 1765.0 431.0 L 1784.0 389.0 L 1714.0 308.0 L 1634.0 243.0 L 1563.0 196.0 L 1421.0 129.0 " fill="none" id="make-me-a-hanzi-animation-18" stroke-dasharray="626 1252" stroke-linecap="round"></path>

      <clipPath id="make-me-a-hanzi-clip-19">
      <path d="M 1966.0 154.0 Q 1947.0 46.0 1914.0 26.0 Q 1861.0 3.0 1778.0 2.0 Q 1735.0 -2.0 1681.5 5.5 Q 1628.0 13.0 1610.0 54.0 Q 1599.0 98.0 1606.0 196.0 L 1608.0 256.0 Q 1613.0 361.0 1640.0 394.0 Q 1646.0 411.0 1615.0 431.0 Q 1584.0 451.0 1564.0 456.0 Q 1552.0 456.0 1550.0 438.0 Q 1572.0 395.0 1571.0 339.5 Q 1570.0 284.0 1566.0 224.0 L 1564.0 176.0 Q 1563.0 112.0 1568.0 34.0 Q 1584.0 -36.0 1664.0 -49.0 Q 1744.0 -62.0 1796.0 -59.0 Q 1851.0 -59.0 1936.0 -41.0 Q 2021.0 -23.0 2008.0 24.0 Q 1994.0 51.0 1987.5 88.0 Q 1981.0 125.0 1982.0 154.0 Q 1975.0 167.0 1966.0 154.0 Z" fill="lightgray"></path>
      </clipPath>
      <path clip-path="url(#make-me-a-hanzi-clip-19)" d="M 1565.0 441.0 L 1601.0 397.0 L 1590.0 304.0 L 1584.0 93.0 L 1593.0 33.0 L 1623.0 -4.0 L 1660.0 -20.0 L 1766.0 -30.0 L 1855.0 -24.0 L 1941.0 -1.0 L 1964.0 14.0 L 1969.0 142.0 L 1974.0 152.0 " fill="none" id="make-me-a-hanzi-animation-19" stroke-dasharray="1090 2180" stroke-linecap="round"></path>

      <clipPath id="make-me-a-hanzi-clip-20">
      <path d="M 2360.0 545.0 Q 2454.0 702.0 2456.0 704.0 Q 2455.0 708.0 2454.0 711.0 Q 2450.0 724.0 2421.0 745.0 Q 2394.0 763.0 2375.0 762.0 Q 2357.0 761.0 2366.0 738.0 Q 2381.0 704.0 2369.0 676.0 Q 2330.0 579.0 2272.0 488.0 Q 2215.0 400.0 2137.0 305.0 Q 2127.0 295.0 2125.0 288.0 Q 2122.0 278.0 2136.0 280.0 Q 2146.0 281.0 2171.0 305.0 Q 2217.0 345.0 2274.0 422.0 Q 2307.0 464.0 2342.0 516.0 L 2360.0 545.0 Z" fill="lightgray"></path>
      </clipPath>
      <path clip-path="url(#make-me-a-hanzi-clip-20)" d="M 2376.0 748.0 L 2400.0 725.0 L 2412.0 704.0 L 2349.0 569.0 L 2243.0 411.0 L 2203.0 359.0 L 2134.0 288.0 " fill="none" id="make-me-a-hanzi-animation-20" stroke-dasharray="689 1378" stroke-linecap="round"></path>

      <clipPath id="make-me-a-hanzi-clip-21">
      <path d="M 2342.0 516.0 Q 2384.0 503.0 2428.0 517.0 Q 2473.0 529.0 2520.0 541.0 Q 2541.0 548.0 2544.0 551.0 Q 2551.0 558.0 2547.0 567.0 Q 2540.0 577.0 2510.0 583.0 Q 2486.0 586.0 2406.0 556.0 Q 2385.0 552.0 2360.0 545.0 C 2331.0 537.0 2313.0 524.0 2342.0 516.0 Z" fill="lightgray"></path>
      </clipPath>
      <path clip-path="url(#make-me-a-hanzi-clip-21)" d="M 2350.0 518.0 L 2373.0 530.0 L 2415.0 535.0 L 2490.0 558.0 L 2536.0 561.0 " fill="none" id="make-me-a-hanzi-animation-21" stroke-dasharray="321 642" stroke-linecap="round"></path>

      <clipPath id="make-me-a-hanzi-clip-22">
      <path d="M 2376.0 369.0 Q 2419.0 382.0 2466.0 394.0 Q 2488.0 401.0 2492.0 404.0 Q 2499.0 411.0 2495.0 420.0 Q 2488.0 430.0 2460.0 434.0 Q 2432.0 438.0 2406.0 425.0 Q 2381.0 415.0 2354.0 406.0 Q 2324.0 399.0 2289.0 393.0 Q 2255.0 386.0 2281.0 371.0 Q 2300.0 362.0 2327.0 361.0 L 2376.0 369.0 Z" fill="lightgray"></path>
      </clipPath>
      <path clip-path="url(#make-me-a-hanzi-clip-22)" d="M 2282.0 383.0 L 2320.0 379.0 L 2431.0 410.0 L 2484.0 414.0 " fill="none" id="make-me-a-hanzi-animation-22" stroke-dasharray="335 670" stroke-linecap="round"></path>

      <clipPath id="make-me-a-hanzi-clip-23">
      <path d="M 2396.0 231.0 Q 2495.0 264.0 2500.0 268.0 Q 2507.0 275.0 2503.0 284.0 Q 2496.0 294.0 2468.0 298.0 Q 2435.0 301.0 2397.0 279.0 L 2350.0 260.0 Q 2340.0 259.0 2334.0 255.0 Q 2288.0 239.0 2232.0 229.0 Q 2199.0 220.0 2225.0 207.0 Q 2264.0 188.0 2314.0 206.0 Q 2332.0 212.0 2351.0 217.0 L 2396.0 231.0 Z" fill="lightgray"></path>
      </clipPath>
      <path clip-path="url(#make-me-a-hanzi-clip-23)" d="M 2226.0 219.0 L 2249.0 215.0 L 2300.0 222.0 L 2440.0 272.0 L 2493.0 277.0 " fill="none" id="make-me-a-hanzi-animation-23" stroke-dasharray="405 810" stroke-linecap="round"></path>

      <clipPath id="make-me-a-hanzi-clip-24">
      <path d="M 2351.0 217.0 Q 2347.0 94.0 2324.0 48.0 Q 2297.0 8.0 2303.0 -10.0 Q 2313.0 -37.0 2327.0 -48.0 Q 2339.0 -55.0 2350.0 -39.0 Q 2363.0 -11.0 2495.0 114.0 Q 2511.0 127.0 2515.0 136.0 Q 2519.0 146.0 2509.0 145.0 Q 2497.0 145.0 2395.0 78.0 Q 2389.0 74.0 2387.0 79.0 Q 2394.0 161.0 2396.0 231.0 L 2397.0 279.0 Q 2397.0 307.0 2401.0 330.0 Q 2405.0 343.0 2397.0 353.0 Q 2387.0 363.0 2376.0 369.0 C 2351.0 386.0 2316.0 389.0 2327.0 361.0 Q 2348.0 315.0 2350.0 260.0 L 2351.0 217.0 Z" fill="lightgray"></path>
      </clipPath>
      <path clip-path="url(#make-me-a-hanzi-clip-24)" d="M 2334.0 356.0 L 2362.0 342.0 L 2371.0 328.0 L 2373.0 196.0 L 2361.0 79.0 L 2366.0 44.0 L 2408.0 59.0 L 2509.0 138.0 " fill="none" id="make-me-a-hanzi-animation-24" stroke-dasharray="634 1268" stroke-linecap="round"></path>

      <clipPath id="make-me-a-hanzi-clip-25">
      <path d="M 2700.0 466.0 Q 2751.0 482.0 2807.0 495.0 Q 2843.0 505.0 2847.0 511.0 Q 2856.0 518.0 2851.0 527.0 Q 2844.0 537.0 2815.0 543.0 Q 2788.0 546.0 2692.0 510.0 L 2651.0 498.0 Q 2612.0 491.0 2570.0 483.0 Q 2536.0 474.0 2561.0 460.0 Q 2609.0 439.0 2659.0 455.0 L 2700.0 466.0 Z" fill="lightgray"></path>
      </clipPath>
      <path clip-path="url(#make-me-a-hanzi-clip-25)" d="M 2563.0 472.0 L 2598.0 468.0 L 2646.0 474.0 L 2784.0 515.0 L 2841.0 521.0 " fill="none" id="make-me-a-hanzi-animation-25" stroke-dasharray="413 826" stroke-linecap="round"></path>

      <clipPath id="make-me-a-hanzi-clip-26">
      <path d="M 2729.0 338.0 Q 2787.0 354.0 2901.0 373.0 Q 2913.0 372.0 2921.0 386.0 Q 2922.0 399.0 2897.0 408.0 Q 2864.0 429.0 2775.0 397.0 Q 2741.0 391.0 2719.0 381.0 L 2677.0 370.0 Q 2578.0 352.0 2538.0 344.0 Q 2508.0 340.0 2532.0 322.0 Q 2571.0 297.0 2597.0 306.0 Q 2639.0 318.0 2688.0 328.0 L 2729.0 338.0 Z" fill="lightgray"></path>
      </clipPath>
      <path clip-path="url(#make-me-a-hanzi-clip-26)" d="M 2533.0 334.0 L 2587.0 328.0 L 2858.0 392.0 L 2909.0 387.0 " fill="none" id="make-me-a-hanzi-animation-26" stroke-dasharray="512 1024" stroke-linecap="round"></path>

      <clipPath id="make-me-a-hanzi-clip-27">
      <path d="M 2773.0 108.0 Q 2821.0 23.0 2893.0 -38.0 Q 2951.0 -87.0 2979.0 -86.0 Q 2998.0 -82.0 2992.0 -54.0 Q 2988.0 0.0 2998.0 157.0 Q 2998.0 179.0 2990.0 181.0 Q 2983.0 180.0 2976.0 159.0 Q 2961.0 113.0 2948.0 73.0 Q 2935.0 33.0 2920.0 31.0 Q 2907.0 31.0 2882.0 52.0 Q 2842.0 92.0 2808.0 145.0 L 2781.0 194.0 Q 2750.0 258.0 2729.0 338.0 L 2719.0 381.0 Q 2707.0 424.0 2700.0 466.0 L 2692.0 510.0 Q 2677.0 615.0 2686.0 688.0 Q 2696.0 728.0 2643.0 747.0 Q 2609.0 762.0 2590.0 754.0 Q 2571.0 747.0 2580.0 728.0 Q 2626.0 689.0 2626.0 657.0 Q 2638.0 572.0 2651.0 498.0 L 2659.0 455.0 Q 2668.0 410.0 2677.0 370.0 L 2688.0 328.0 Q 2706.0 247.0 2750.0 155.0 L 2773.0 108.0 Z" fill="lightgray"></path>
      </clipPath>
      <path clip-path="url(#make-me-a-hanzi-clip-27)" d="M 2593.0 738.0 L 2625.0 724.0 L 2651.0 699.0 L 2675.0 480.0 L 2713.0 313.0 L 2746.0 216.0 L 2785.0 136.0 L 2843.0 52.0 L 2888.0 9.0 L 2928.0 -12.0 L 2941.0 -14.0 L 2959.0 19.0 L 2990.0 175.0 " fill="none" id="make-me-a-hanzi-animation-27" stroke-dasharray="1201 2402" stroke-linecap="round"></path>

      <clipPath id="make-me-a-hanzi-clip-28">
      <path d="M 2750.0 155.0 Q 2746.0 152.0 2741.0 146.0 Q 2678.0 80.0 2538.0 3.0 Q 2529.0 -3.0 2535.0 -7.0 Q 2542.0 -11.0 2553.0 -8.0 Q 2616.0 4.0 2673.0 35.0 Q 2721.0 56.0 2773.0 108.0 L 2808.0 145.0 Q 2833.0 178.0 2863.0 221.0 Q 2879.0 243.0 2897.0 264.0 Q 2907.0 271.0 2903.0 282.0 Q 2899.0 294.0 2873.0 316.0 Q 2854.0 332.0 2844.0 331.0 Q 2831.0 330.0 2829.0 315.0 Q 2826.0 275.0 2781.0 194.0 L 2750.0 155.0 Z" fill="lightgray"></path>
      </clipPath>
      <path clip-path="url(#make-me-a-hanzi-clip-28)" d="M 2845.0 315.0 L 2858.0 285.0 L 2856.0 270.0 L 2801.0 177.0 L 2769.0 138.0 L 2670.0 57.0 L 2616.0 27.0 L 2540.0 -3.0 " fill="none" id="make-me-a-hanzi-animation-28" stroke-dasharray="606 1212" stroke-linecap="round"></path>

      <clipPath id="make-me-a-hanzi-clip-29">
      <path d="M 2801.0 657.0 Q 2832.0 633.0 2867.0 603.0 Q 2880.0 593.0 2894.0 593.0 Q 2904.0 594.0 2908.0 606.0 Q 2912.0 619.0 2903.0 647.0 Q 2891.0 681.0 2795.0 701.0 Q 2780.0 704.0 2775.0 701.0 Q 2771.0 697.0 2772.0 685.0 Q 2776.0 675.0 2801.0 657.0 Z" fill="lightgray"></path>
      </clipPath>
      <path clip-path="url(#make-me-a-hanzi-clip-29)" d="M 2780.0 695.0 L 2861.0 648.0 L 2892.0 609.0 " fill="none" id="make-me-a-hanzi-animation-29" stroke-dasharray="271 542" stroke-linecap="round"></path>

</g>
</svg>
